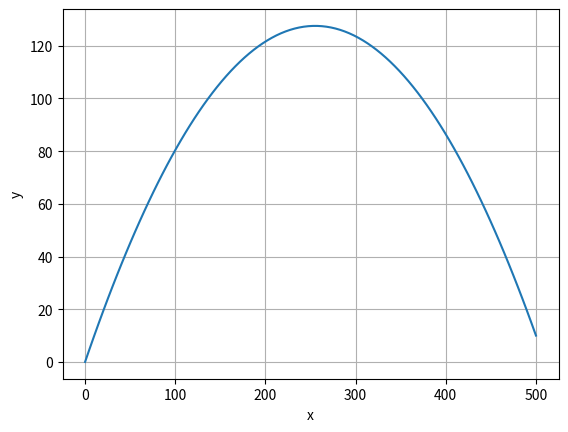

Write the Python code that produced this figure.
# Модель польоту снаряду, випущеного під кутом 45 градусів до горизонту. Систему диференціальних рівнянь другого порядку
from scipy.integrate import odeint
import numpy as np
import matplotlib.pyplot as plt
def deriv(xy,t):
    x=xy[0] # переміщення по x
    x_=xy[1] # швидкість по x
    y=xy[2] # переміщення по y
    y_=xy[3] # швидкість по y
    return np.array([x_, 0.0, y_, -9.8]) # повертає значення функцій dx/dt, dx'/dt, dy/dt, dy'/dt
t = np.linspace(0.0, 10.0, 100) # час
init = np.array([0.0, 50.0, 0.0, 50.0]) # початкові умови для x, x', y, y'
xy = odeint(deriv, init, t) # інтегруємо систему диф. рівнянь, отримуємо масив [x, x', y, y']
plt.plot(xy[:,0], xy[:,2]) # траєкторія
plt.xlabel("x");plt.ylabel("y");plt.grid();plt.show()